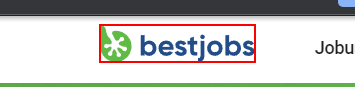
Task: Proiect final UiPath RPA
Workflow: verifica_descriere

Step 1: find the image
